Photos from the image-classification dataset "images" in the GitHub repository 7timothyhn/Capstone-CNN-MIU-project. Its 4 classes are: 4-4 time signature, half note, quarter note, whole note.

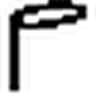
Label: half note

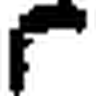
Label: quarter note

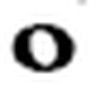
Label: whole note

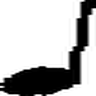
Label: quarter note

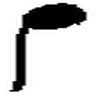
Label: quarter note

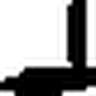
Label: quarter note
